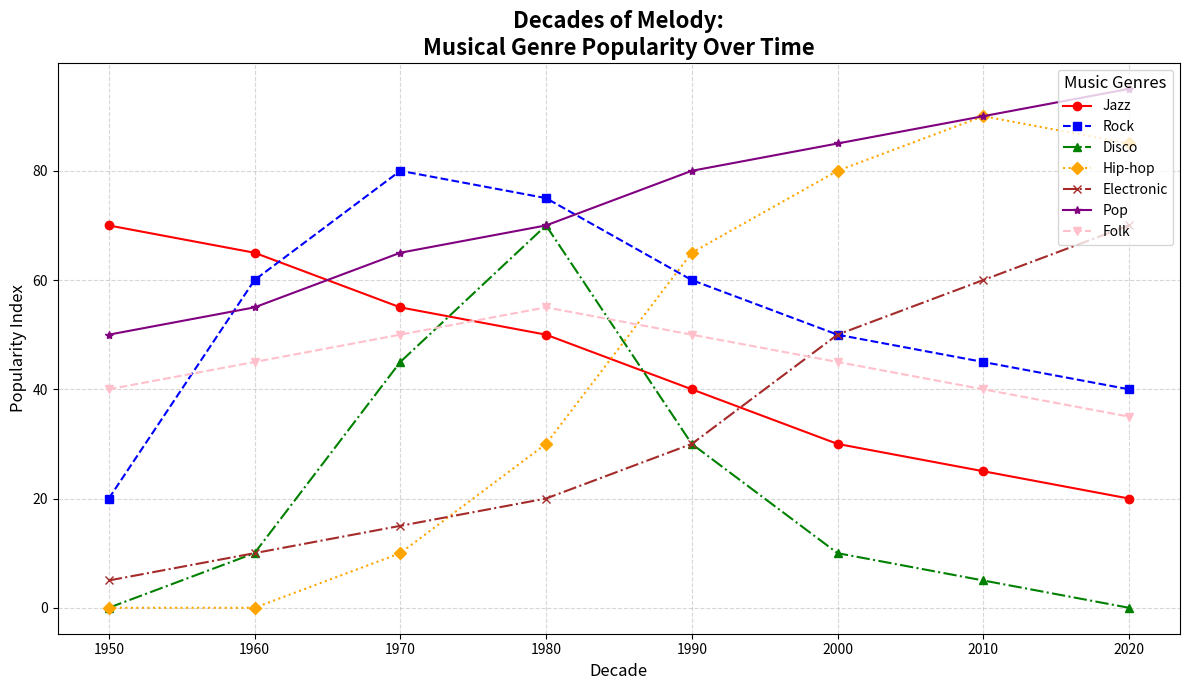

Write Python code to recreate this figure.
import matplotlib.pyplot as plt
import numpy as np

decades = np.arange(1950, 2030, 10)

jazz_popularity = [70, 65, 55, 50, 40, 30, 25, 20]
rock_popularity = [20, 60, 80, 75, 60, 50, 45, 40]
disco_popularity = [0, 10, 45, 70, 30, 10, 5, 0]
hiphop_popularity = [0, 0, 10, 30, 65, 80, 90, 85]
electronic_popularity = [5, 10, 15, 20, 30, 50, 60, 70]
pop_popularity = [50, 55, 65, 70, 80, 85, 90, 95]
folk_popularity = [40, 45, 50, 55, 50, 45, 40, 35]

fig, ax = plt.subplots(figsize=(12, 7))

ax.plot(decades, jazz_popularity, label='Jazz', color='red', marker='o', linestyle='-')
ax.plot(decades, rock_popularity, label='Rock', color='blue', marker='s', linestyle='--')
ax.plot(decades, disco_popularity, label='Disco', color='green', marker='^', linestyle='-.')
ax.plot(decades, hiphop_popularity, label='Hip-hop', color='orange', marker='D', linestyle=':')
ax.plot(decades, electronic_popularity, label='Electronic', color='brown', marker='x', linestyle='-.')
ax.plot(decades, pop_popularity, label='Pop', color='purple', marker='*', linestyle='-')
ax.plot(decades, folk_popularity, label='Folk', color='pink', marker='v', linestyle='--')

ax.set_xlabel('Decade', fontsize=12)
ax.set_ylabel('Popularity Index', fontsize=12)
ax.set_title('Decades of Melody:\nMusical Genre Popularity Over Time', fontsize=16, fontweight='bold')

ax.grid(True, linestyle='--', alpha=0.5)
ax.legend(loc='upper right', title='Music Genres', fontsize=10, title_fontsize='12')

plt.xticks(decades, fontsize=10)
plt.yticks(fontsize=10)

plt.tight_layout()
plt.show()
